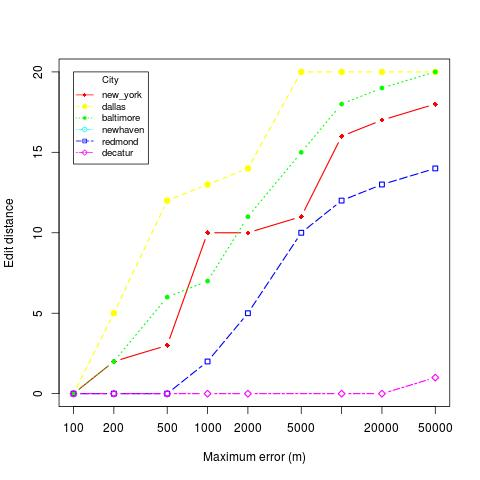

The file beside this chart, header and first rows:
location, skew, distortion
redmond, 50000, 10
redmond, 500, 0
redmond, 5000, 12
redmond, 10000, 14
redmond, 100, 0
redmond, 20000, 13
redmond, 200, 0
redmond, 2000, 5
redmond, 1000, 2
new_york, 50000, 18
new_york, 500, 3
new_york, 5000, 11
new_york, 10000, 16
new_york, 100, 0
new_york, 20000, 17
new_york, 200, 2
new_york, 2000, 10
new_york, 1000, 10
baltimore, 50000, 20
baltimore, 500, 6
baltimore, 5000, 15
baltimore, 10000, 18
baltimore, 100, 0
baltimore, 20000, 19
baltimore, 200, 2
baltimore, 2000, 11
baltimore, 1000, 7
dallas, 50000, 20
dallas, 500, 13
dallas, 5000, 20
dallas, 10000, 20
dallas, 100, 0
dallas, 20000, 20
dallas, 200, 5
dallas, 2000, 14
dallas, 1000, 12
decatur, 50000, 1
decatur, 500, 0
decatur, 10000, 0
decatur, 100, 0
decatur, 20000, 0
decatur, 200, 0
decatur, 2000, 0
decatur, 1000, 0
